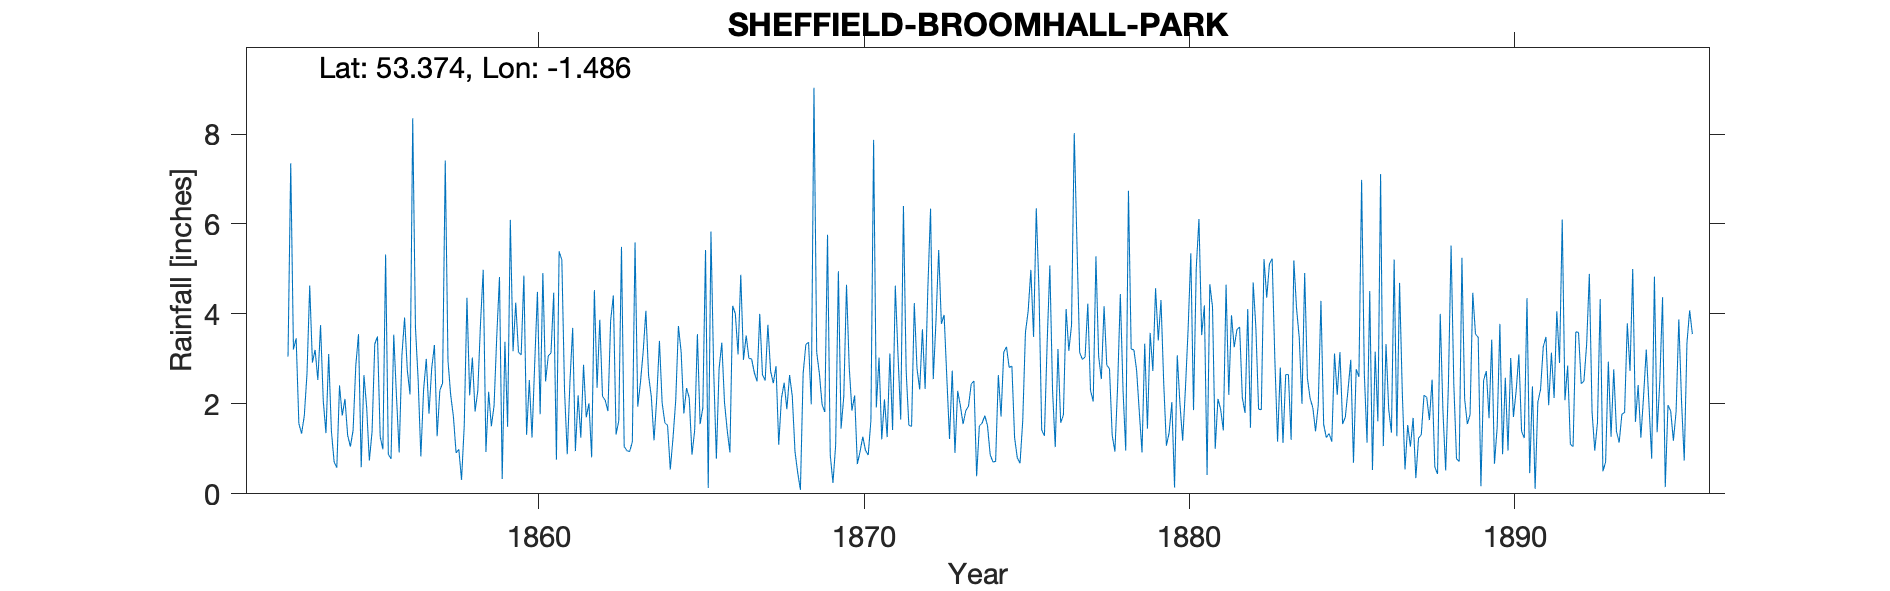

The data file committed next to this chart (first rows):
SHEFFIELD (BROOMHALL PARK), , , , , , , , , , , , , , , , , , , , , , , 
Grid ref, SK342865, Long, -1.486, Lat, 53.37, Elevation, 330, ft, , , , , , , , , , , , , , , 
Station no, RR1351, , , , , , , , , , , , , , , , , , , , , , 
, 1850, 1851, 1852, 1853, 1854, 1855, 1856, 1857, 1858, 1859, 1860, 1861, 1862, 1863, 1864, 1865, 1866, 1867, 1868, 1869, 1870, 1871, 1872
January, , , , 3.46, 3.11, 0.59, 3.54, 3, 0.99, 1.5, 4.85, 0.76, 2.01, 5.49, 1.19, 2.35, 2.78, 3, 2.47, 3.15, 2.82, 1.21, 4.24
February, , , , 1.56, 1.4, 2.64, 2.17, 1.78, 0.31, 1.96, 1.31, 5.39, 0.81, 1.05, 2.12, 2.13, 3.36, 2.69, 1.88, 2.67, 1.85, 2.1, 2.79
March, , , , 1.34, 0.71, 1.93, 0.92, 2.79, 1.52, 3.51, 2.53, 5.2, 4.53, 0.96, 3.4, 0.87, 2.03, 2.5, 2.64, 1.98, 2.19, 1.26, 2.32
April, , , , 1.73, 0.58, 0.74, 3.07, 3.31, 4.36, 4.82, 1.25, 2.29, 2.36, 0.94, 2.02, 1.41, 1.41, 4, 2.17, 1.82, 0.66, 3.12, 3.66
May, , , , 2.67, 2.41, 1.38, 3.92, 1.28, 2.19, 0.33, 2.91, 0.88, 3.87, 1.15, 1.58, 3.55, 0.92, 2.65, 0.94, 5.76, 0.94, 1.42, 2.33
June, , , , 4.63, 1.74, 3.33, 2.75, 2.3, 3.03, 3.38, 4.49, 2.51, 2.17, 5.59, 1.52, 1.55, 4.18, 2.52, 0.47, 0.87, 1.27, 4.63, 4.56
July, , , , 2.92, 2.11, 3.5, 2.21, 2.46, 1.83, 1.49, 1.77, 3.69, 2.08, 1.94, 0.54, 1.91, 4, 3.76, 0.09, 0.24, 0.97, 3.08, 6.34
August, , , , 3.2, 1.3, 1.27, 8.35, 7.41, 2.29, 6.09, 4.91, 0.95, 1.84, 2.48, 1.24, 5.42, 3.1, 2.73, 2.67, 1.08, 0.86, 1.65, 2.55
September, , , , 2.53, 1.05, 0.99, 3.71, 2.96, 3.79, 3.17, 2.5, 2.19, 3.85, 3.16, 2.07, 0.13, 4.87, 2.46, 3.32, 4.95, 1.63, 6.4, 3.84
October, , , 3.05, 3.75, 1.41, 5.32, 2.53, 2.2, 4.98, 4.25, 3.07, 1.25, 4.41, 4.07, 3.73, 5.83, 2.98, 2.84, 3.37, 1.45, 7.87, 2.74, 5.42
November, , , 7.35, 2.07, 2.85, 0.88, 0.83, 1.72, 0.93, 3.15, 3.13, 2.87, 1.32, 2.63, 3.16, 2.76, 3.52, 1.09, 1.99, 2.17, 1.92, 1.52, 3.78
December, , , 3.21, 1.35, 3.55, 0.78, 2.31, 0.91, 2.27, 3.09, 4.47, 1.7, 1.62, 2.16, 1.79, 0.78, 3.01, 2.12, 9.03, 4.65, 3.03, 1.5, 3.98
Total, , , , 31.21, 22.22, 23.35, 36.31, 32.12, 28.49, 36.74, 37.19, 29.68, 30.87, 31.62, 24.36, 28.69, 36.16, 32.36, 31.04, 30.79, 26.01, 30.63, 45.81
The observer D(onald) Doncaster Jnr was …, , , , , , , , , , , , , , , , , , , , , , , 
Victoria Road is in the Broomhall Ward o…, , , , , , , , , , , , , , , , , , , , , , , 
NGR for Green Bank, , , , , , , , , , , , , , , , , , , , , , , 
